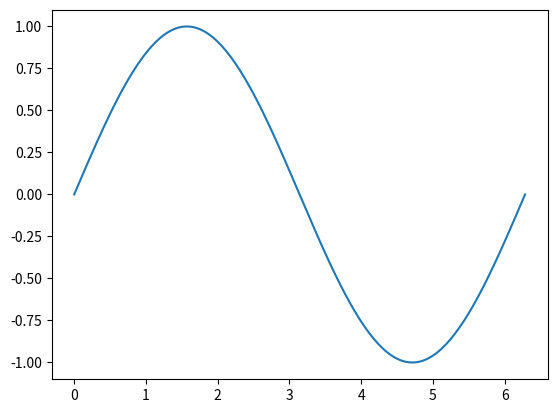

This chart was generated by the following Python code:
"""
사용방법
0. 내가 하려는 것에 필요한 모든 모듈을 판별해야 한다.
1. 파이썬 공식 홈페이지로 간다 
2. 상단의 PyPI에서 필요한 모듈을 검색한다
3. 설치 명령어를 복사해서 명령 프롬프트에 입력한다.
ex) matplotlib가 필요하다
pip install matplotlib를 관리자 권한으로 실행된 명령프롬프트(CMD)에
입력하여 설치를 진행한다.
4. 기다리면 설치가 완료된다.
"""
# # 선그리기
# import matplotlib.pyplot as p 
# # as는 matplotlib.pyplot의 명칭을  'p'로 줄여서 사용
# p.plot([1,3,9,7,8]) # Y값들의 집합을 직선으로
# p.ylabel("Y-axis")
# p.xlabel("X-axis")
# p.show() # 내가 올바르게 처리되었다면 이 값들로 그래프를 그려준다.

import matplotlib.pyplot as plt
import numpy as np               #numpy는 수학 관련 함수 

x = np.linspace(0, 2 * np.pi, 200)
y = np.sin(x)

fig, ax = plt.subplots()
ax.plot(x, y)
plt.show()